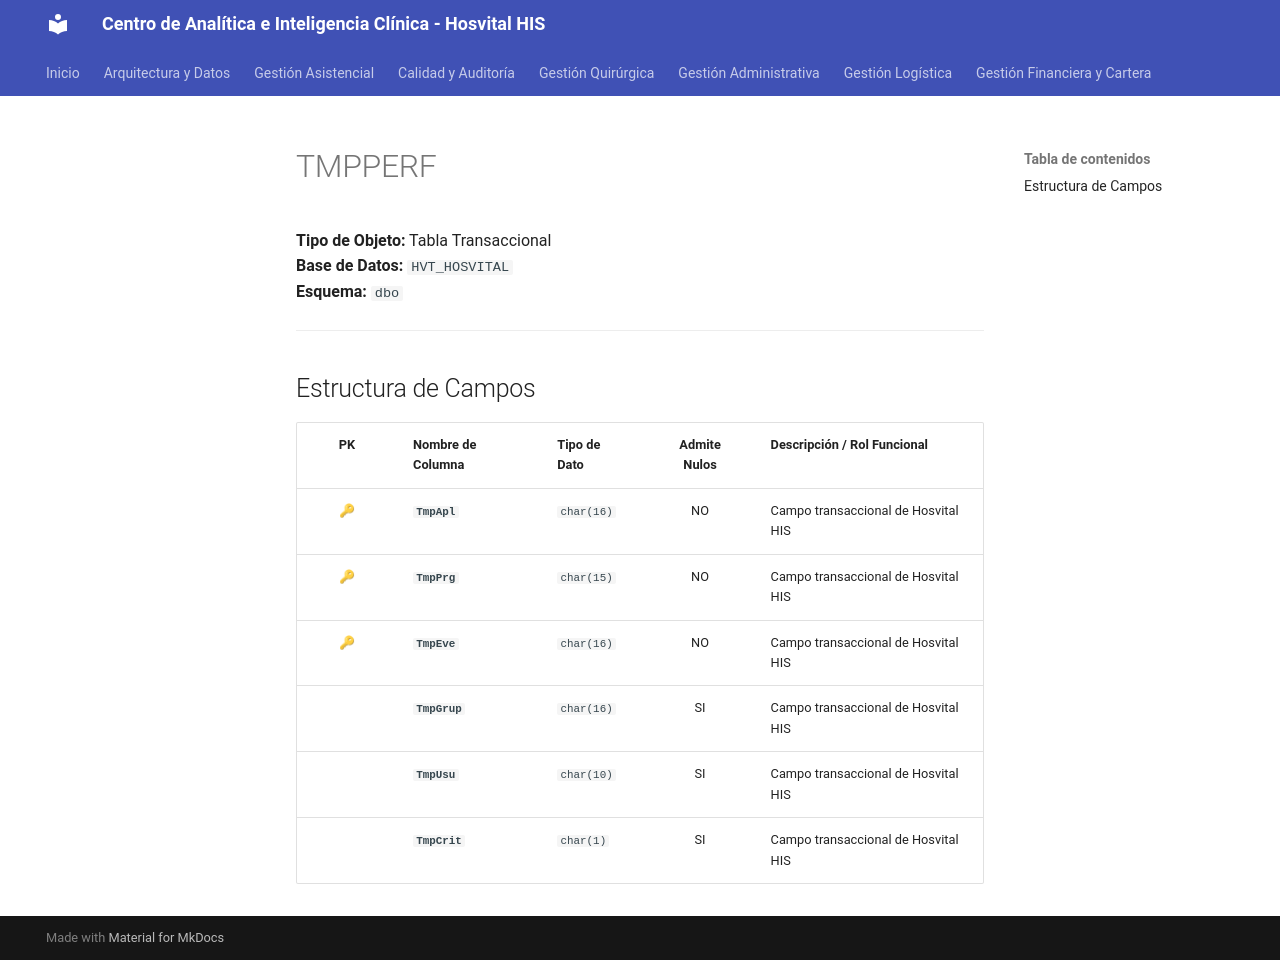

repository: SoporteSaludtech/superset-docs · page: diccionario-general/TMPPERF/index.html · generator: mkdocs

# TMPPERF

**Tipo de Objeto:** Tabla Transaccional  
**Base de Datos:** `HVT_HOSVITAL`  
**Esquema:** `dbo`

---

## Estructura de Campos

| PK | Nombre de Columna | Tipo de Dato | Admite Nulos | Descripción / Rol Funcional |
| :-: | :--- | :--- | :-: | :--- |
| 🔑 | **`TmpApl`** | `char(16)` | NO | Campo transaccional de Hosvital HIS |
| 🔑 | **`TmpPrg`** | `char(15)` | NO | Campo transaccional de Hosvital HIS |
| 🔑 | **`TmpEve`** | `char(16)` | NO | Campo transaccional de Hosvital HIS |
|  | **`TmpGrup`** | `char(16)` | SI | Campo transaccional de Hosvital HIS |
|  | **`TmpUsu`** | `char(10)` | SI | Campo transaccional de Hosvital HIS |
|  | **`TmpCrit`** | `char(1)` | SI | Campo transaccional de Hosvital HIS |
